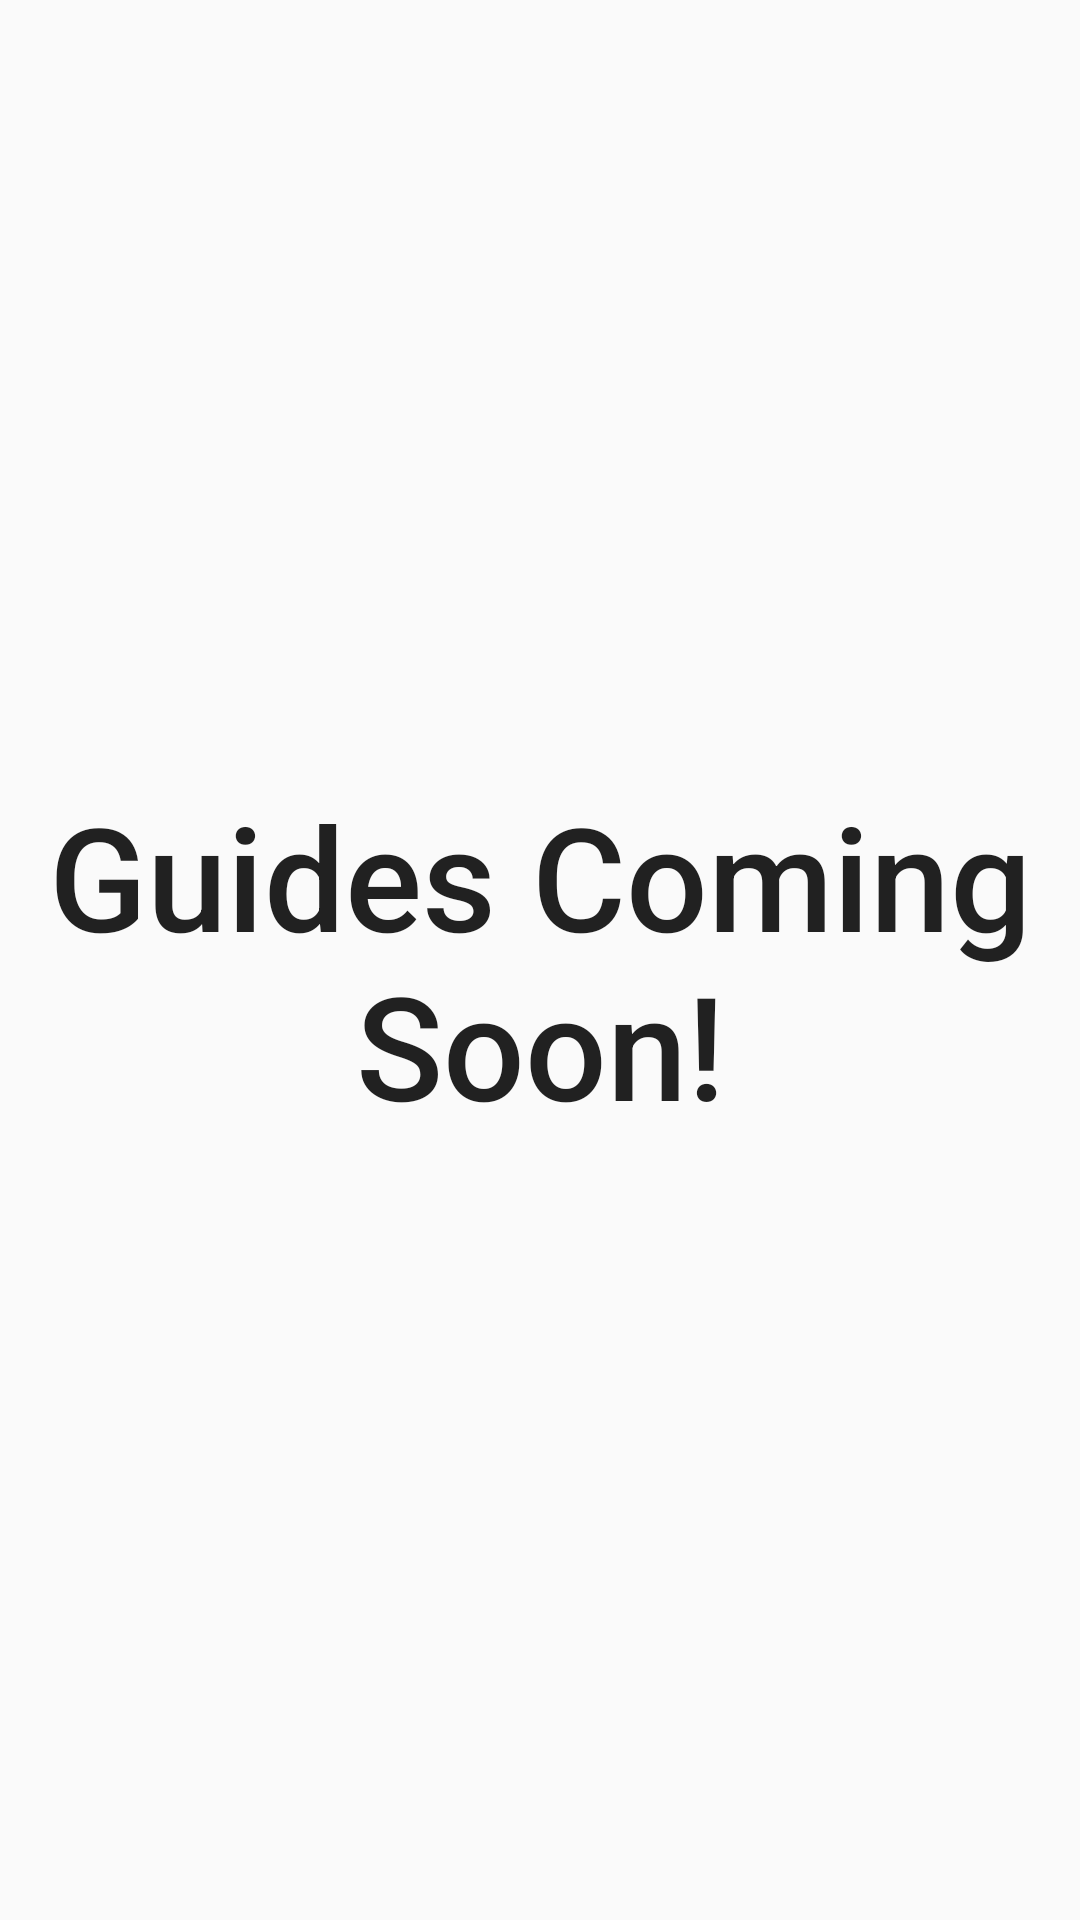

Layout XML and referenced resources for this Android screen:
<!-- AndroidManifest.xml: application theme AppTheme -->
<!-- res/layout/activity_android_guides.xml -->
<?xml version="1.0" encoding="utf-8"?>
<android.support.constraint.ConstraintLayout xmlns:android="http://schemas.android.com/apk/res/android"
    xmlns:app="http://schemas.android.com/apk/res-auto"
    xmlns:tools="http://schemas.android.com/tools"
    android:layout_width="match_parent"
    android:layout_height="match_parent"
    tools:context="nyc.c4q.techup.mainui.AndroidGuideActivity">

    <TextView
        android:layout_width="match_parent"
        android:layout_height="match_parent"
        android:gravity="center"
        android:textAppearance="@style/Base.TextAppearance.AppCompat.Title"
        android:textSize="48dp"
        android:text="Guides Coming Soon!"/>

</android.support.constraint.ConstraintLayout>
<!-- resources referenced by this layout -->
<resources>
  <style name="AppTheme" parent="Theme.AppCompat.DayNight.NoActionBar">
          
          <item name="colorPrimary">@color/colorPrimary</item>
          <item name="colorPrimaryDark">@color/colorPrimaryDark</item>
          <item name="colorAccent">@color/colorAccent</item>
      </style>
  <!-- not gathered from this repository: default colours our renderer supplied (Android Studio template values) -->
  <color name="colorPrimary">#FF6200EE</color>
  <color name="colorPrimaryDark">#FF3700B3</color>
  <color name="colorAccent">#FF03DAC5</color>
</resources>
